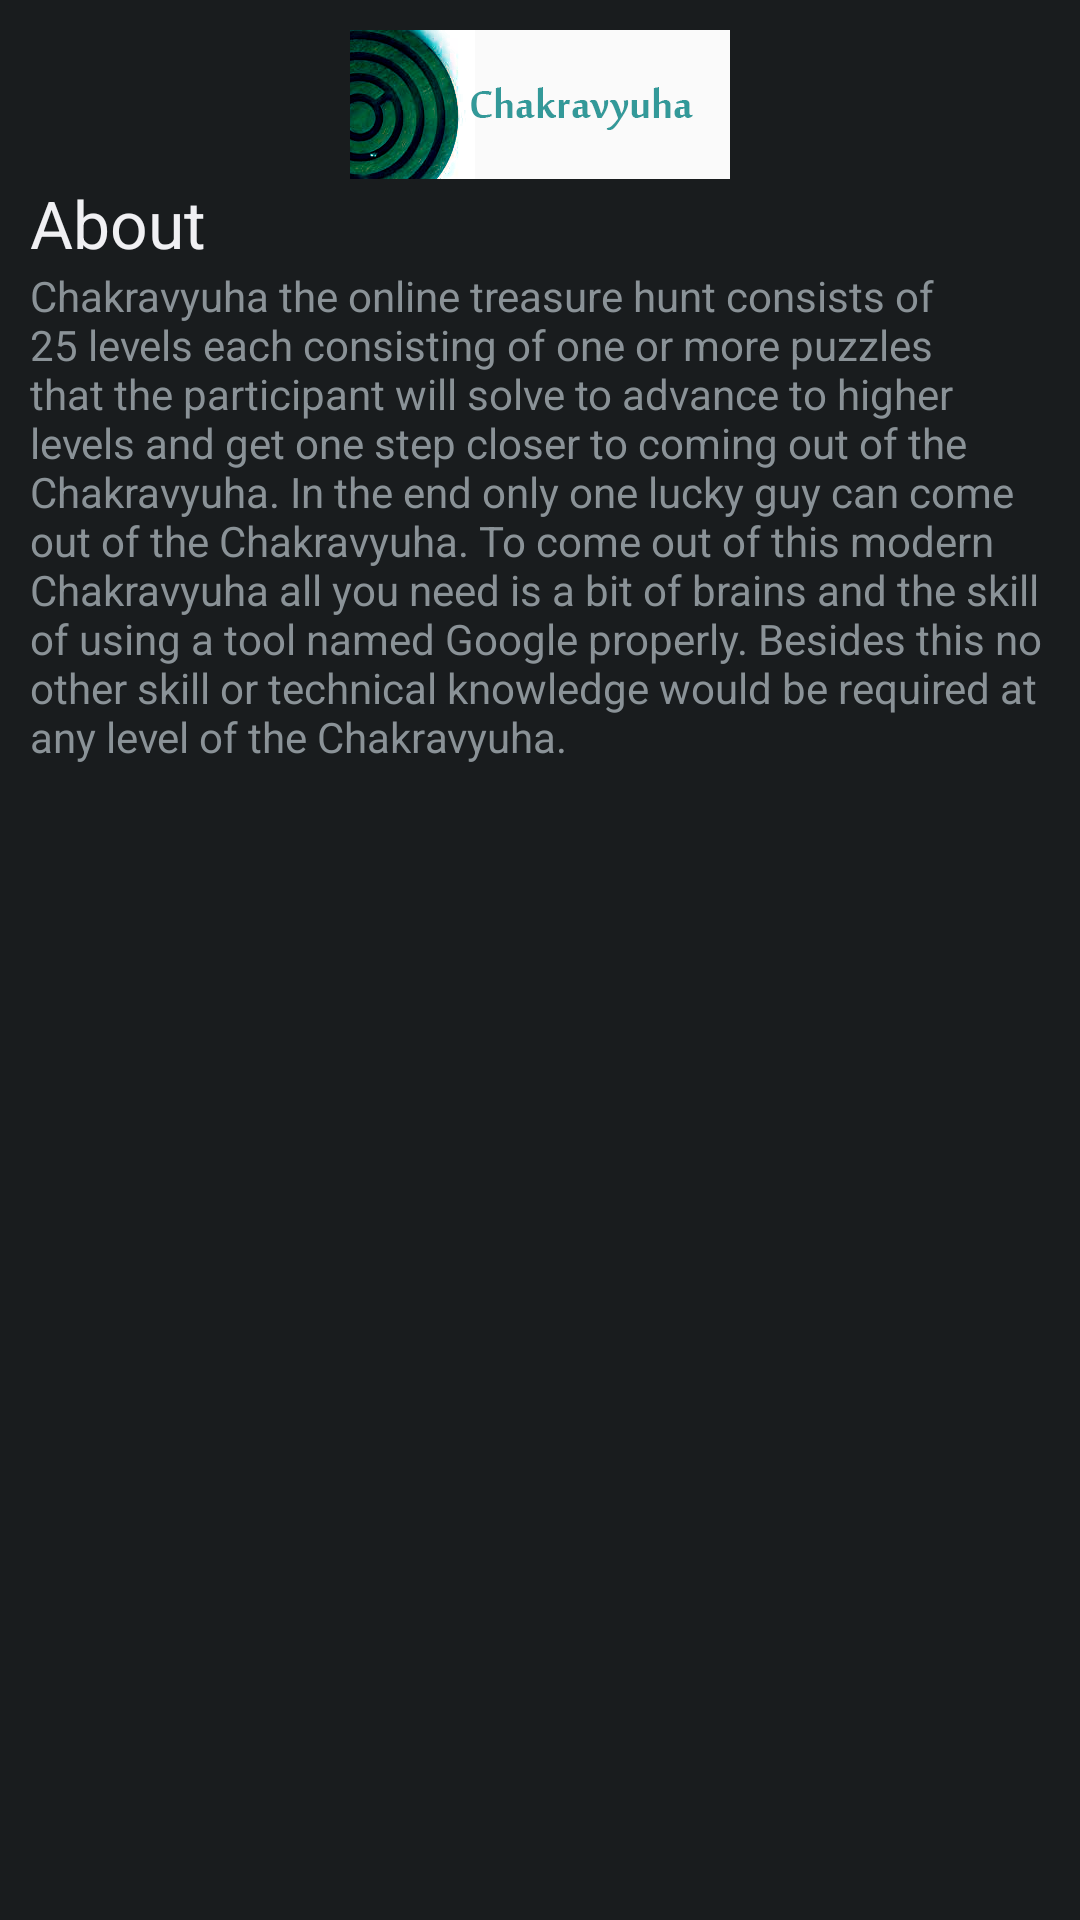

This screen was rendered from an Android layout file. Write that file and the resources it references.
<!-- AndroidManifest.xml: application theme AppTheme -->
<!-- res/layout/event_dialog_chakravyuha.xml -->
<?xml version="1.0" encoding="utf-8"?>
<ScrollView xmlns:android="http://schemas.android.com/apk/res/android"
            android:orientation="vertical"
            android:padding="5dp"
            android:layout_width="match_parent"
            android:layout_height="match_parent">

<LinearLayout xmlns:android="http://schemas.android.com/apk/res/android"
              android:id="@+id/dialog_event_chakravyuha"
              android:orientation="vertical"
              android:padding="5dp"
              android:layout_width="match_parent"
              android:layout_height="match_parent">

    <ImageView
            android:layout_width="fill_parent"
            android:layout_height="wrap_content"
            android:id="@+id/imageView"
            android:src="@drawable/event_chakravyuha"/>

    <TextView
            android:layout_width="wrap_content"
            android:layout_height="wrap_content"
            android:textAppearance="?android:attr/textAppearanceLarge"
            android:text="About"
            android:id="@+id/aboutTitleChakravyuha"
            android:layout_gravity="left|center_vertical"/>

    <TextView
            android:layout_width="wrap_content"
            android:layout_height="wrap_content"
            android:text="Chakravyuha the online treasure hunt consists of 25 levels each consisting of one or more puzzles that the participant will solve to advance to higher levels and get one step closer to coming out of the Chakravyuha. In the end only one lucky guy can come out of the Chakravyuha. To come out of this modern Chakravyuha all you need is a bit of brains and the skill of using a tool named Google properly. Besides this no other skill or technical knowledge would be required at any level of the Chakravyuha."
            android:id="@+id/aboutTextChakravyuha"
            android:layout_gravity="center"/>


</LinearLayout>
</ScrollView>
<!-- resources referenced by this layout -->
<resources>
  <!-- drawable event_chakravyuha: png bitmap (drawable-xxhdpi, 35602 bytes) -->
  <style name="AppTheme" parent="AppBaseTheme">
          
      </style>
  <style name="AppBaseTheme" parent="android:Theme.Black">
          
      </style>
</resources>
